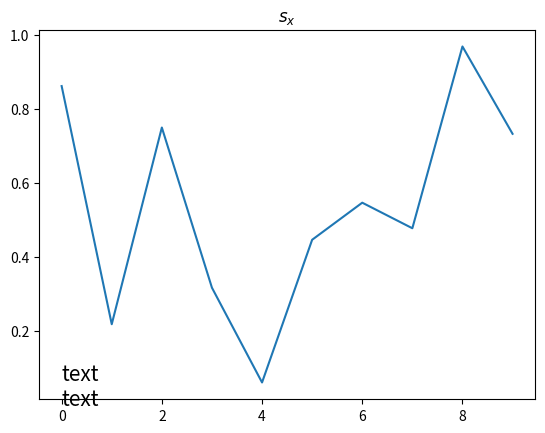

Reproduce this figure in Python.
import matplotlib.pyplot as plt
import numpy as np


x = np.arange(0, 10, 1)
y = np.random.random(10)
plt.plot(x, y)
si = 's_x'
plt.text(0, 0, 'text\ntext', fontsize=15)
plt.title('$'+f'{si}' + '$')
plt.show()
